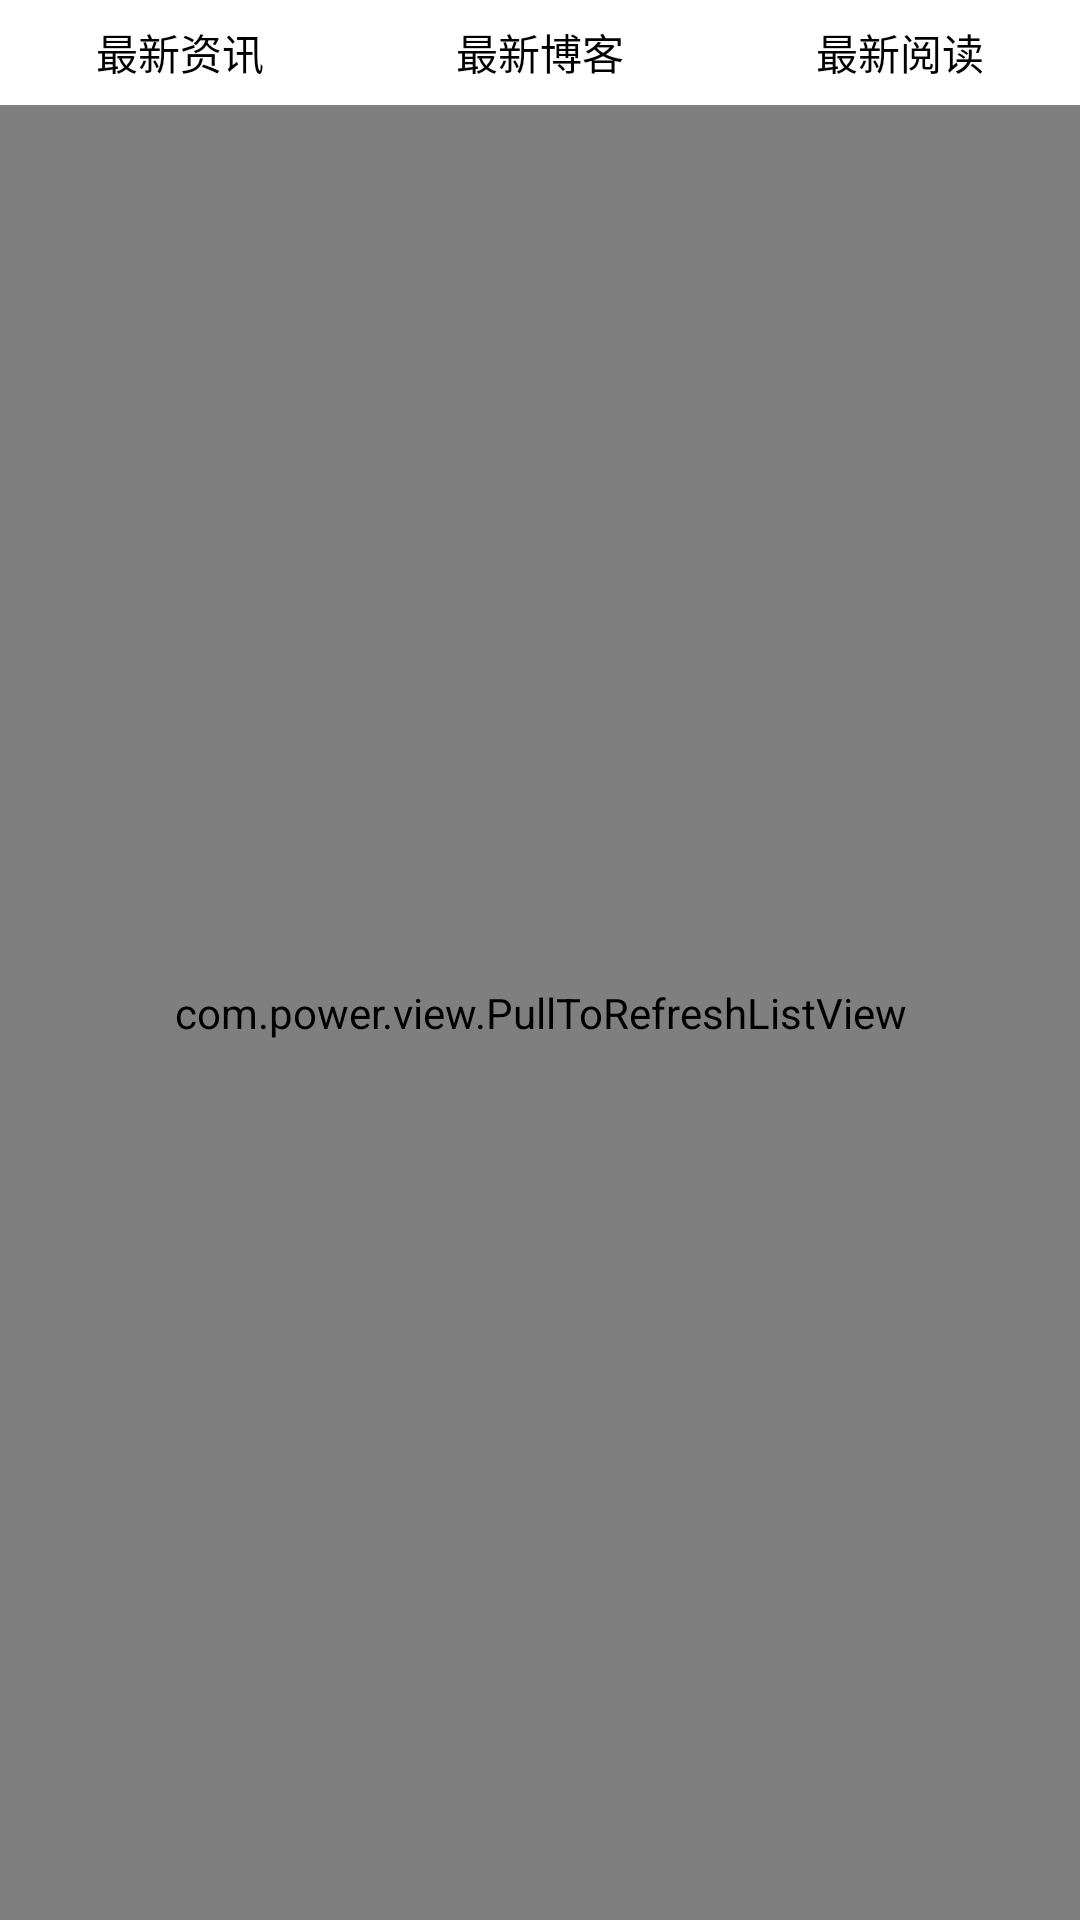

Reconstruct the res/layout file that produces this screen, plus the resources it refers to.
<!-- AndroidManifest.xml: application theme AppTheme -->
<!-- res/layout/new_layout.xml -->
<?xml version="1.0" encoding="utf-8"?>

<LinearLayout xmlns:android="http://schemas.android.com/apk/res/android"
    android:layout_width="fill_parent"
    android:layout_height="fill_parent"
    android:orientation="vertical"
     >
     
    <LinearLayout
        android:id="@+id/linearLayout1"
        android:layout_width="fill_parent"
        android:layout_height="35.0dip"
        android:orientation="horizontal"
        android:gravity="center_vertical"
        android:background="#FFFFFF"
         >
        <Button 
            android:id="@+id/new_last"
            android:layout_width="fill_parent"
            android:layout_height="fill_parent"
            android:layout_weight="1"
            android:background="@drawable/news_button_style"
            android:text="最新资讯"
            />
        <ImageView 
            android:layout_width="wrap_content"
            android:layout_height="fill_parent"
            android:background="@drawable/frame_button_cutline"
            />
         <Button 
            android:id="@+id/new_blog"
            android:layout_width="fill_parent"
            android:layout_height="fill_parent"
            android:layout_weight="1"
            android:background="@drawable/news_button_style"
            android:text="最新博客"
            />
            <ImageView 
            android:layout_width="wrap_content"
            android:layout_height="fill_parent"
            android:background="@drawable/frame_button_cutline"
            />
          <Button 
              android:id="@+id/new_read"
            android:layout_width="fill_parent"
            android:layout_height="fill_parent"
            android:layout_weight="1"
            android:background="@drawable/news_button_style"
            android:text="最新阅读"
            />
    </LinearLayout>
    
     <com.power.view.PullToRefreshListView 
        android:id="@+id/new_pull_list"
        android:layout_width="fill_parent"
        android:layout_height="fill_parent"
        android:layout_weight="1" />
      

</LinearLayout>
<!-- resources referenced by this layout -->
<resources>
  <!-- drawable news_button_style (drawable) -->
  <?xml version="1.0" encoding="utf-8"?>
  
  <selector xmlns:android="http://schemas.android.com/apk/res/android" >
  	<item 
  		android:state_pressed="true" 
  		android:drawable="@drawable/frame_button_p"/>
  	<item 
  		android:state_focused="true" 
  		android:state_enabled="true" 
  		android:state_window_focused="true" 
  		android:drawable="@drawable/frame_button_n"/>
  	<item 
  		android:drawable="@drawable/frame_button_n"/>
  </selector>
  <style name="AppTheme" parent="AppBaseTheme">
          
      </style>
  <style name="AppBaseTheme" parent="android:Theme.Light">
          
      </style>
</resources>
